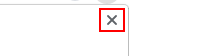
Task: Robotic Enterprise Framework
Workflow: SalesForce_Login

Step 1: find the push button 'Fechar' in window 'Restaurar páginas?' (chrome.exe)

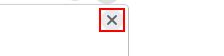
Step 2 [then]: click on the push button 'Fechar' in window 'Restaurar páginas?' (chrome.exe)

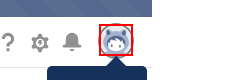
Step 3: find the element

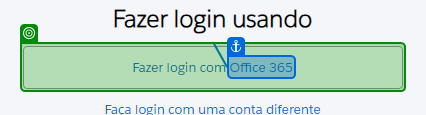
Step 4 [then]: SearchedElement

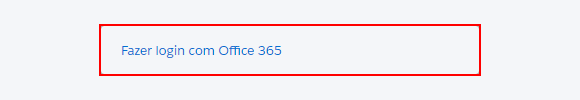
Step 5: click on the button in window 'Fazer login usando | Salesforce' (chrome.exe)

Step 6: find the element (same screen as step 3)

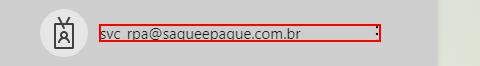
Step 7: find the element '[email redacted]' in window 'Entrar em sua conta' (chrome.exe)

Step 8: click on the element '[email redacted]' in window 'Entrar em sua conta' (chrome.exe) (same screen as step 7)

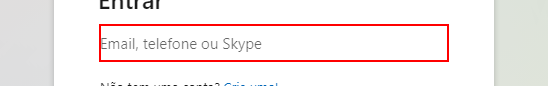
Step 9 [else]: type [userName] into the text box 'loginfmt' in window 'Entrar em sua conta' (chrome.exe)

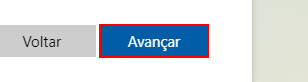
Step 10: click on the text box in window 'Entrar em sua conta' (chrome.exe)

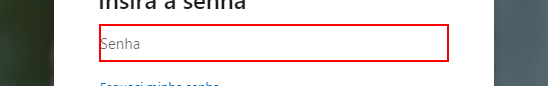
Step 11 [then]: type [passwordTxt] into the text box 'passwd' in window 'Entrar em sua conta' (chrome.exe)

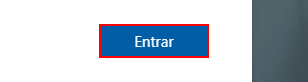
Step 12: click on the text box in window 'Entrar em sua conta' (chrome.exe)

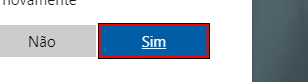
Step 13: click on the text box in window 'Entrar em sua conta' (chrome.exe)

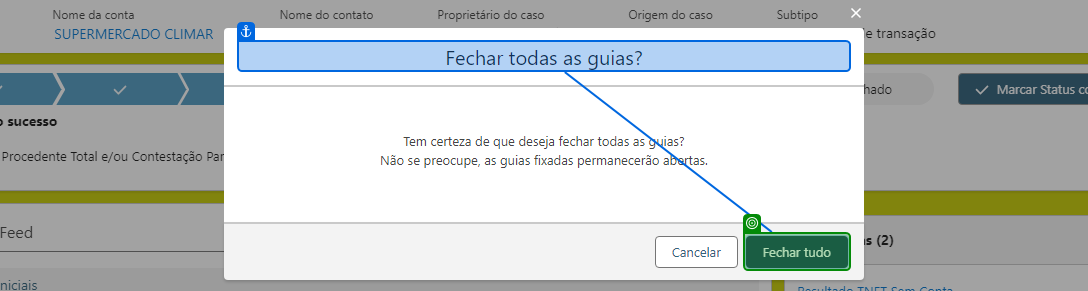
Step 14: check 'Fechar tudo'

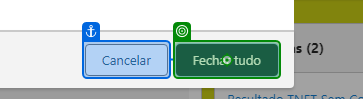
Step 15: click on 'Fechar tudo'